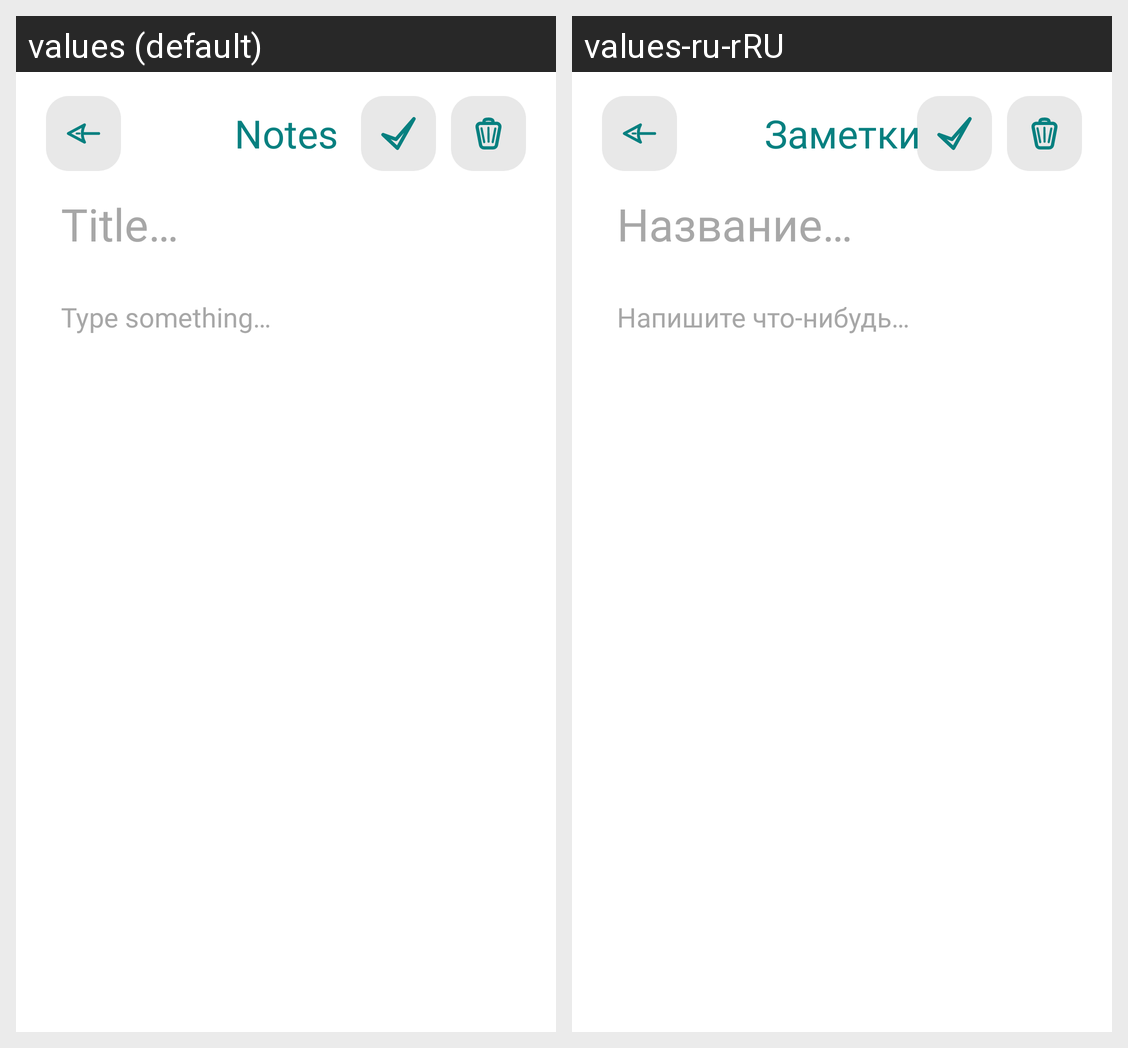

Here is an Android app screen in its default locale and in the app's own translations. Write out the translated-string differences for the strings that appear on this screen.
Android screen res/layout/fragment_create_and_edit_note.xml rendered under 2 locales, left to right: values (default), values-ru-rRU. Device: Nexus 5 (rendered at 1080×1920; each locale shown at half size, 540×960, under a caption strip naming it); theme Base.Theme.Splash.
Strings drawn on this screen, with the default value and each locale's value (text and hints the layout hard-codes, and strings that could not be matched under every locale, appear in the picture but are not listed):

note_label
  values: Notes
  values-ru-rRU: Заметки

create_and_edit_note_title
  values: Title…
  values-ru-rRU: Название…

type_something
  values: Type something…
  values-ru-rRU: Напишите что-нибудь…
